Run: headless pygame with SDL's dummy video driver; simulated clock (each Clock.tick advances the game by its frame time, no real sleeping); random seed 0; keys injected as events and as key.get_pressed() state; no mouse input.
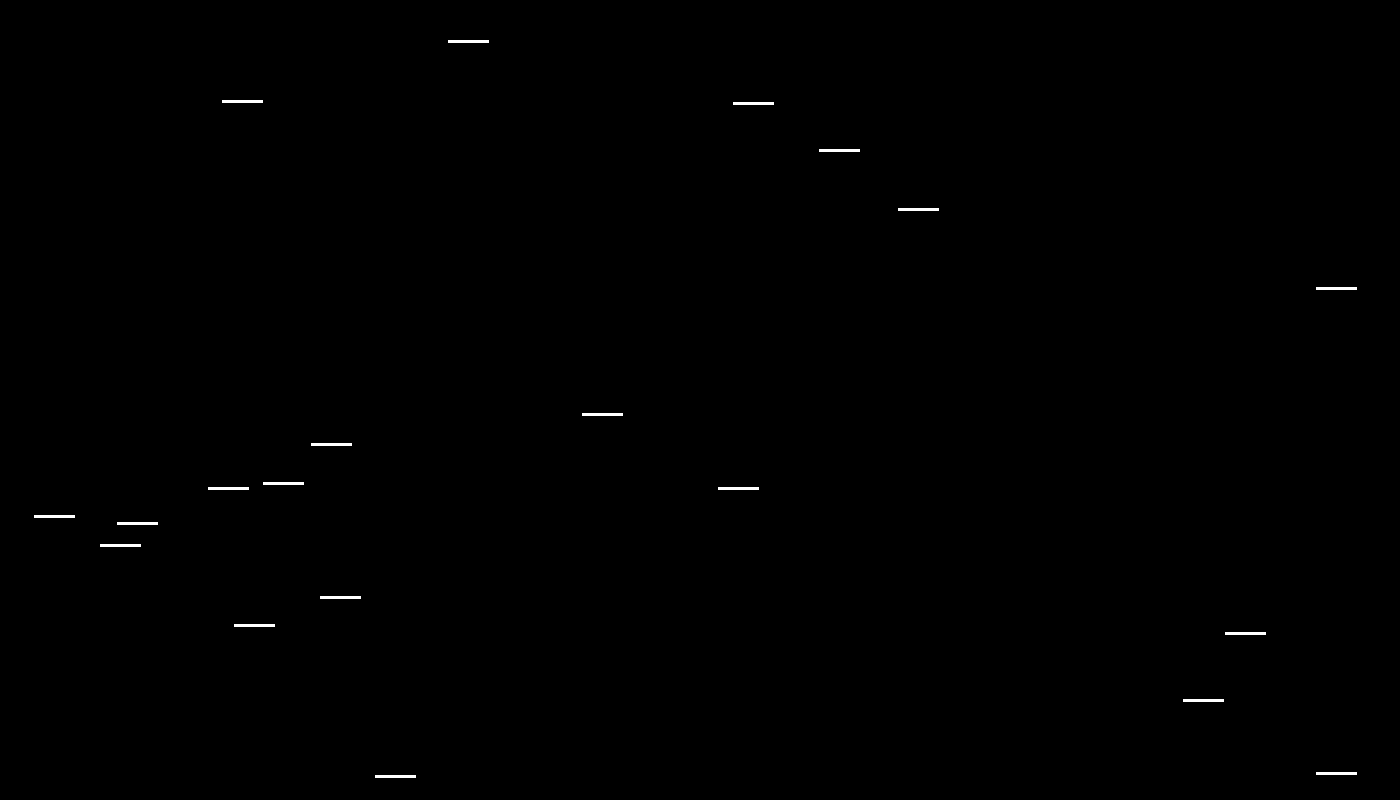
Frame 1 of 4 · flips 1–60 · no input
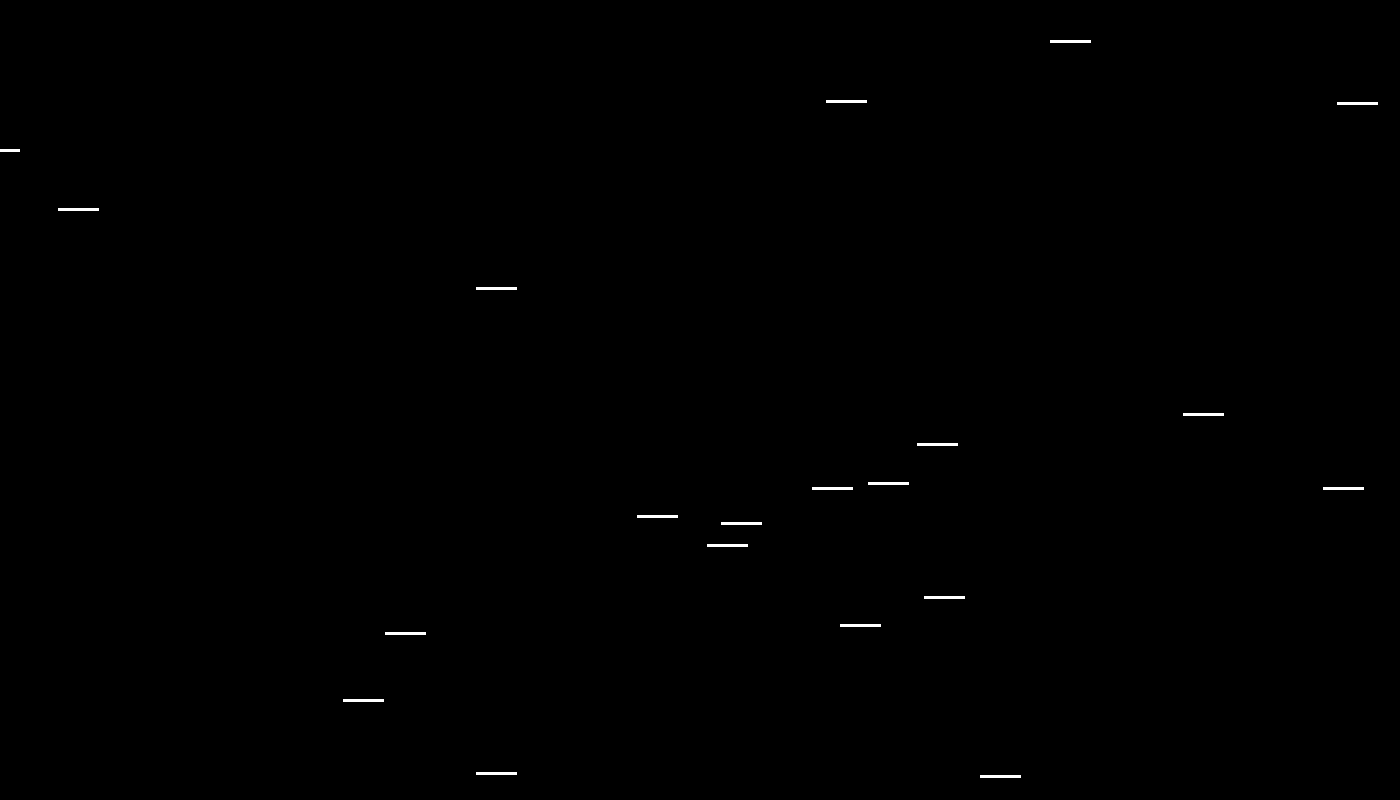
Frame 2 of 4 · flips 61–180 · tapped SPACE, RETURN · held RIGHT (→), D
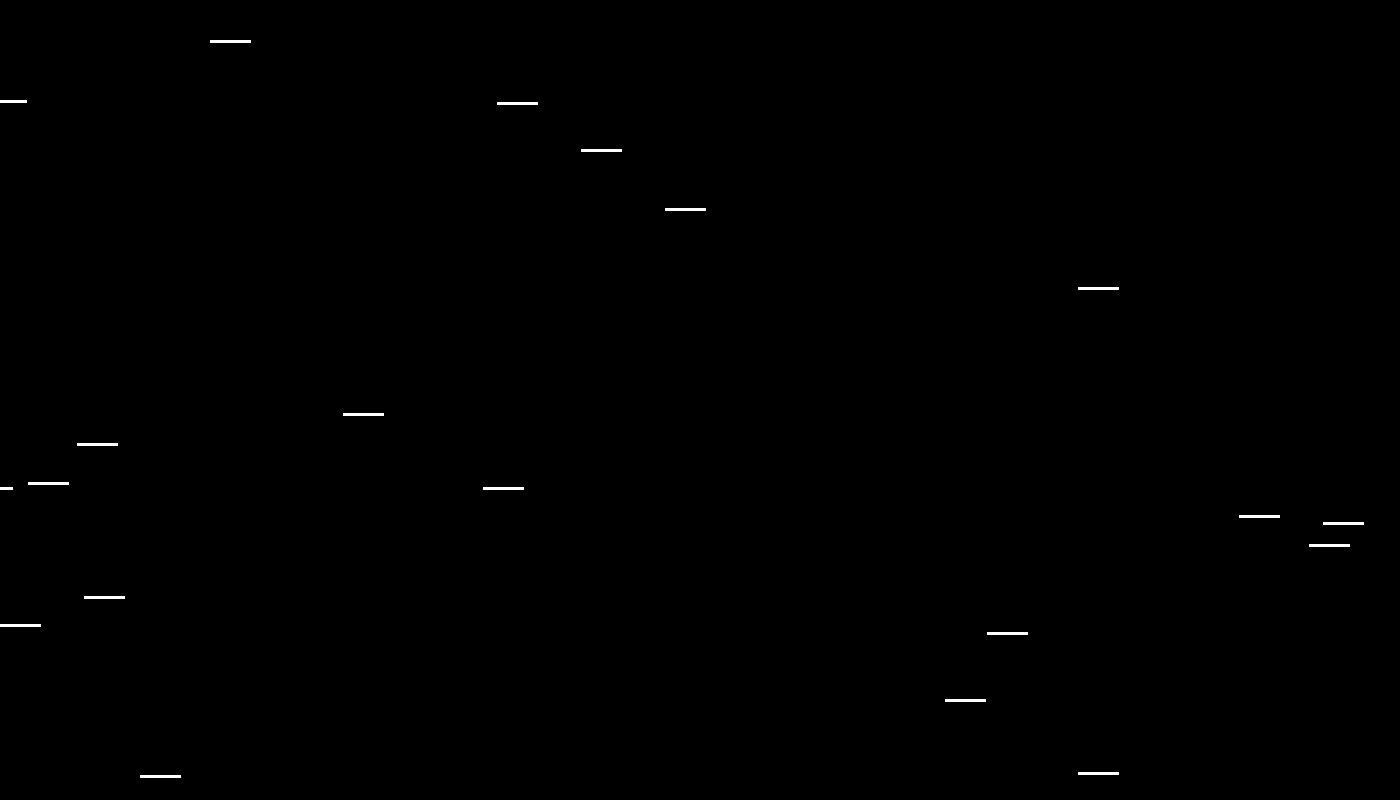
Frame 3 of 4 · flips 181–300 · held DOWN (↓), S
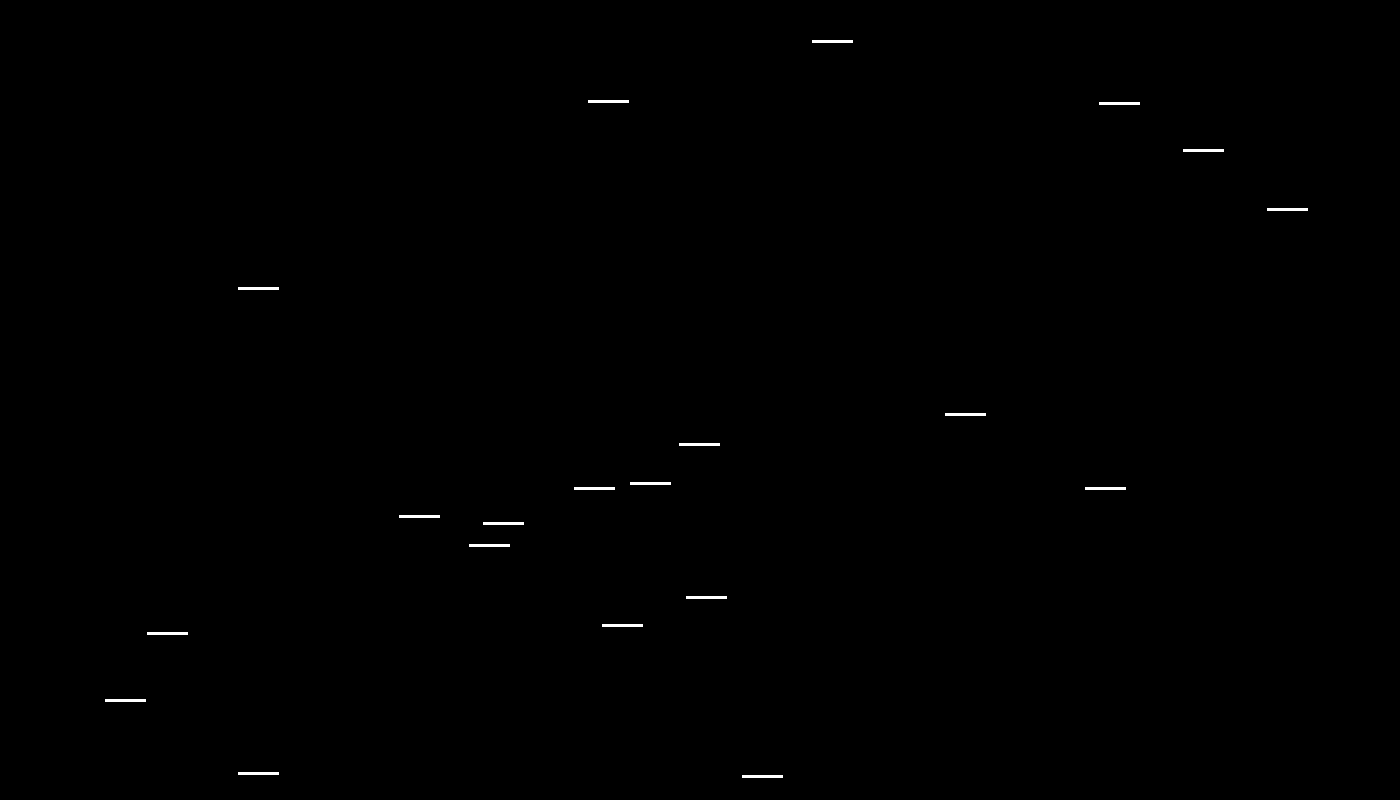
Frame 4 of 4 · flips 301–420 · held LEFT (←), A, UP (↑), W

The pygame program that drew these frames:

import pygame
import sys
import random

class Star:
    _LINE_LENGTH = 40
    _LINE_WIDTH = 3
    _WHITE = pygame.Color(255, 255, 255)
    _SPEED = 7
    
    def __init__(self, x_position, y_position):
        self._x_position = x_position
        self._y_position = y_position
    
    def update(self):
        self._x_position -= self._SPEED
        if self._x_position < -self._LINE_LENGTH:
            self._x_position = pygame.display.get_surface().get_width()
    
    def draw(self, surface):
        start_pos = (self._x_position, self._y_position)
        end_pos = (self._x_position + self._LINE_LENGTH, self._y_position)
        pygame.draw.line(surface, self._WHITE, start_pos, end_pos, self._LINE_WIDTH)


if __name__ == "__main__":
    pygame.init()
    DISPLAY_SURFACE = pygame.display.set_mode((1400, 800))
    BACKGROUND_COLOR = pygame.Color(0, 0, 0)
    DISPLAY_SURFACE.fill(BACKGROUND_COLOR)
    FPS = 60
    CLOCK = pygame.time.Clock()
    
    stars = []
    max_stars = 20
    
    while True:
        DISPLAY_SURFACE.fill(BACKGROUND_COLOR)
                    
        for e in pygame.event.get():
            if e.type == pygame.QUIT:
                pygame.quit()
                sys.exit()
        
        while len(stars) < max_stars:
            x_position = random.randint(0, pygame.display.get_surface().get_width())
            y_position = random.randint(0, DISPLAY_SURFACE.get_height())
            star = Star(x_position, y_position)
            stars.append(star)
        
        for star in stars:
            star.draw(DISPLAY_SURFACE)
            star.update()
        
        pygame.display.update()
        CLOCK.tick(FPS)
